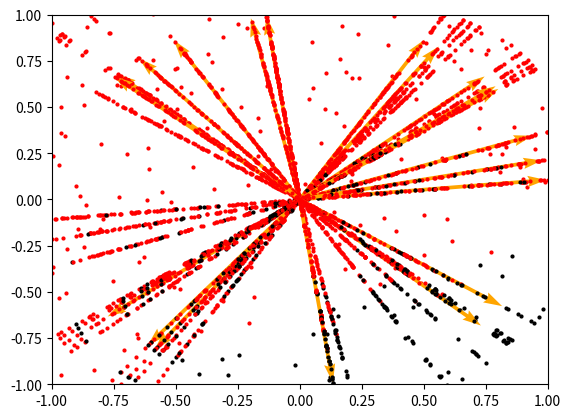

This chart was generated by the following Python code:
import numpy as np
import numpy.linalg as la
import matplotlib.pyplot as plt
from random import randrange as rr
import random

def genData(n,seed=1,m=False): #Genera data linearmente separable por una pendiente (m)
    np.random.seed(seed)
    if(m==False):
    	m= (rr(20)+1)/10
    X = np.random.random((n, 2))
    y = ((X[:,1]/X[:,0])>m)*1
    X = (X-0.5)*2
    return [X,y]

def graphPoints(X,y): #Grafica los puntos y los puntos proyectados
    for i in range(0,X.shape[0]):
        p = X[i,0:2]
        #p2 = Xp[i,0:2]            
        if(y[i]):
            plt.scatter(p[0],p[1],color="red", s=4)
        else:
            plt.scatter(p[0],p[1],color="black", s=4)
    plt.xlim(-1, 1)
    plt.ylim(-1, 1)
    plt.show()

def drawVector(lv): #list of vectors
    maxV = 0
    colors = ['orange', 'darkorange', 'lime', 'darkcyan', 'indigo', 'purple', 'mediumspringgreen', 'deeppink']
    for i in range(len(lv)):
        v = lv[i]  
        plt.quiver(0, 0, v[0], v[1], color=colors[i%len(colors)], angles='xy', scale_units='xy', scale=1)
        if(max(v) > maxV):
            maxV = max(v)
    plt.xlim(-1, 1)
    plt.ylim(-1, 1)
    plt.show()

def puntosProyectados(X,v):
    listaPuntos = []
    for i in X:
        listaPuntos.append(projuv(i,v))
    listaPuntos = np.array(listaPuntos)
    return listaPuntos

def crearVector():
    v = np.array([random.random()-0.5, random.random()-0.5])
    return v/la.norm(v)

def projuv(u,v):
    num = np.dot(u,v)
    denom = la.norm(v)**2
    return (num/denom)*v

[X,y] = genData(200)

graphPoints(X,y)

for i in range(20):
    v = crearVector()
    drawVector([v])
    Xp = puntosProyectados(X,v)
    graphPoints(Xp,y)